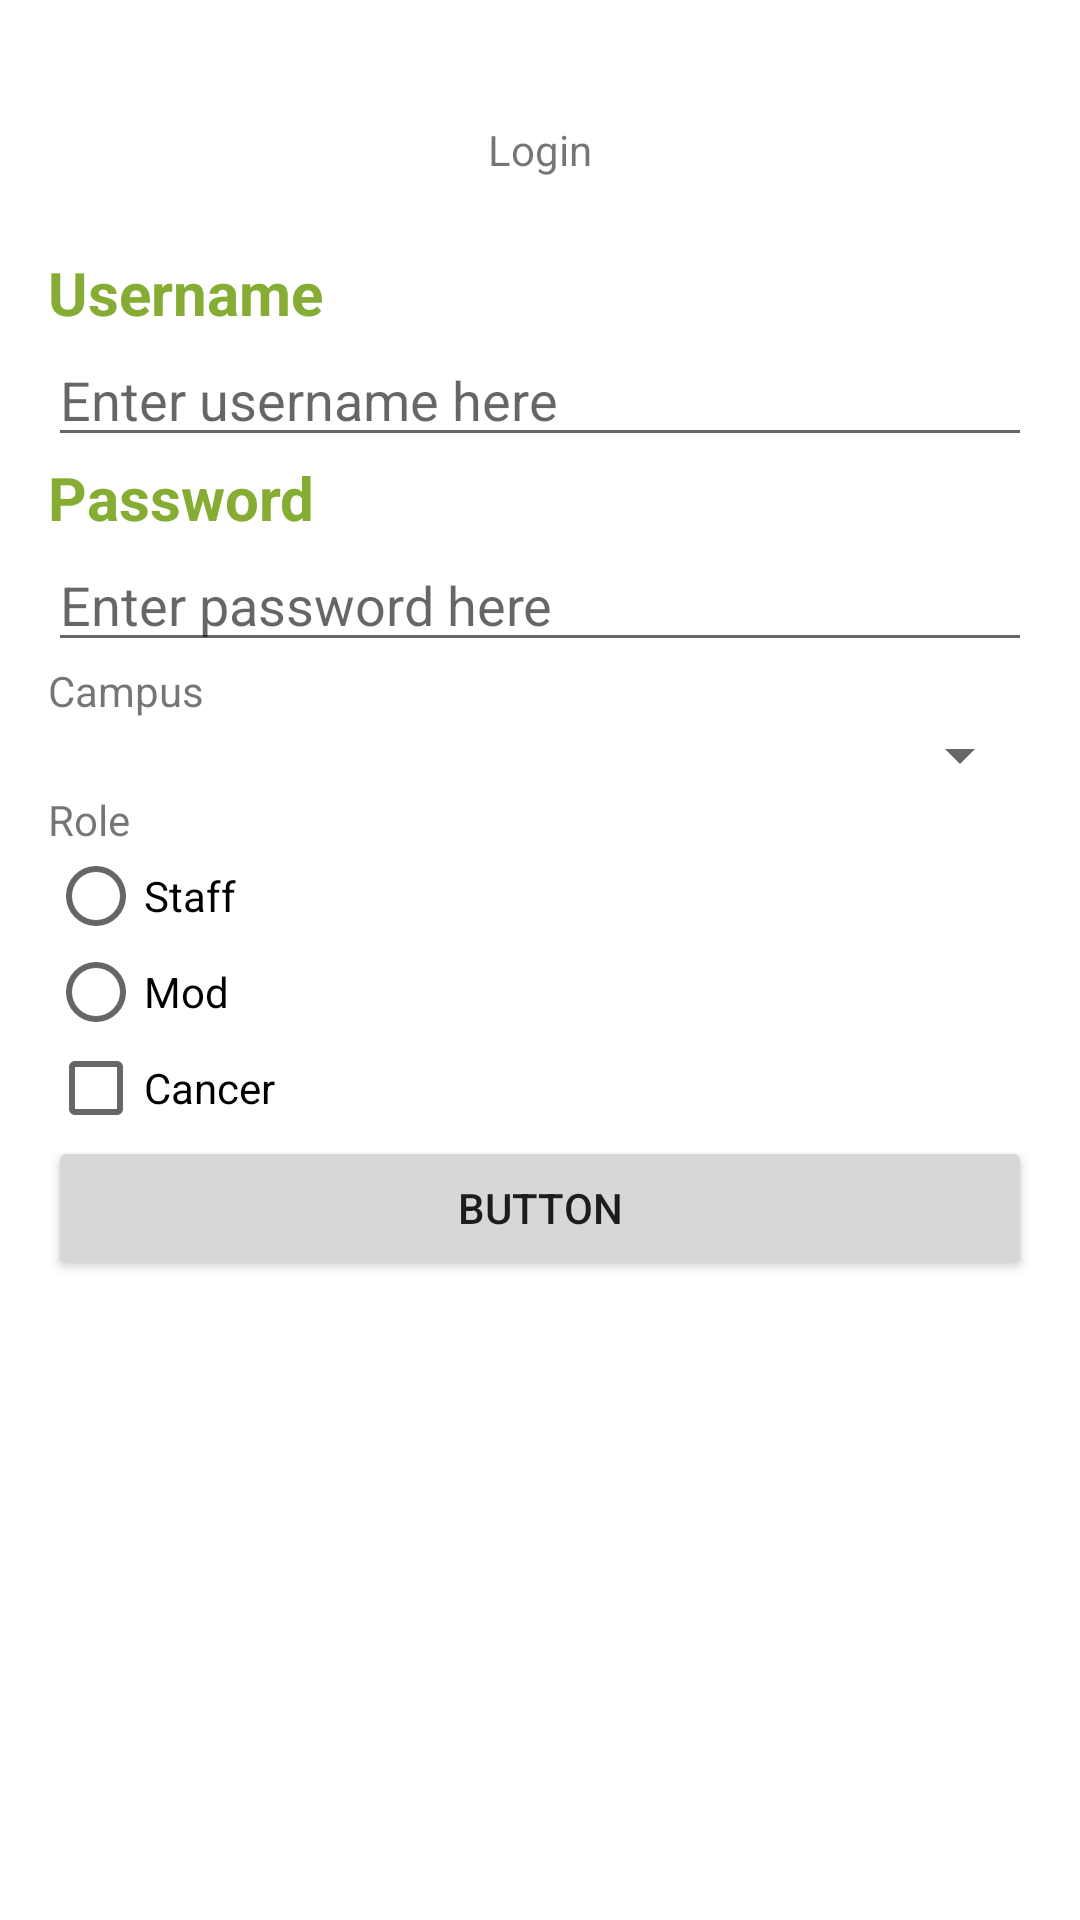

Produce the Android XML layout that renders to this screen, including the resource entries it uses.
<!-- AndroidManifest.xml: activity theme AppTheme -->
<!-- res/layout/activity_main.xml -->
<?xml version="1.0" encoding="utf-8"?>
<LinearLayout xmlns:android="http://schemas.android.com/apk/res/android"
    xmlns:app="http://schemas.android.com/apk/res-auto"
    xmlns:tools="http://schemas.android.com/tools"
    android:layout_width="match_parent"
    android:layout_height="match_parent"
    android:orientation="vertical"
    android:padding="16dp"
    tools:context=".MainActivity">

    <TextView
        android:id="@+id/textView"
        android:layout_width="match_parent"
        android:layout_height="wrap_content"
        android:layout_weight="1"
        android:gravity="center"
        android:text="Login" />

    <LinearLayout
        android:layout_width="match_parent"
        android:layout_height="wrap_content"
        android:layout_weight="2"
        android:orientation="vertical">

        <TextView
            android:id="@+id/tv_username"
            style="@style/textViewAppearance"
            android:text="Username" />

        <EditText
            android:id="@+id/edt_username"
            android:layout_width="match_parent"
            android:layout_height="wrap_content"
            android:ems="10"
            android:hint="Enter username here"
            android:inputType="text" />

        <TextView
            android:id="@+id/tv_password"
            style="@style/textViewAppearance"
            android:text="Password" />

        <EditText
            android:id="@+id/edt_password"
            android:layout_width="match_parent"
            android:layout_height="wrap_content"
            android:ems="10"
            android:hint="Enter password here"
            android:inputType="textPassword" />

        <TextView
            android:id="@+id/tv_campus"
            android:layout_width="match_parent"
            android:layout_height="wrap_content"
            android:text="Campus" />

        <Spinner
            android:id="@+id/spinner_campus"
            android:layout_width="match_parent"
            android:layout_height="wrap_content" />

        <TextView
            android:layout_width="match_parent"
            android:layout_height="wrap_content"
            android:text="Role" />

        <RadioGroup
            android:layout_width="match_parent"
            android:layout_height="wrap_content">

            <RadioButton
                android:id="@+id/radio_staff"
                android:layout_width="match_parent"
                android:layout_height="wrap_content"
                android:text="Staff" />

            <RadioButton
                android:id="@+id/radio_mod"
                android:layout_width="match_parent"
                android:layout_height="wrap_content"
                android:text="Mod" />
        </RadioGroup>

        <CheckBox
            android:id="@+id/cancer"
            android:layout_width="match_parent"
            android:layout_height="wrap_content"
            android:text="Cancer" />

        <Button
            android:id="@+id/bt_login"
            android:layout_width="match_parent"
            android:layout_height="wrap_content"
            android:text="Button" />

    </LinearLayout>

    <ImageView
        android:id="@+id/imageView2"
        android:layout_width="50dp"
        android:layout_height="50dp"
        android:layout_weight="1"
        tools:srcCompat="@drawable/facebook" />

</LinearLayout>
<!-- resources referenced by this layout -->
<resources>
  <style name="textViewAppearance">
          <item name="android:layout_width">match_parent</item>
          <item name="android:layout_height">wrap_content</item>
          <item name="android:textColor">
              #86AD33
          </item>
          <item name="android:textStyle">bold</item>
          <item name="android:textSize">20sp</item>
      </style>
  <style name="AppTheme" parent="Theme.AppCompat.Light.DarkActionBar">
          <item name="colorPrimary">@color/colorPrimary</item>
          <item name="colorPrimaryDark">@color/colorPrimaryDark</item>
          <item name="colorAccent">@color/colorAccent</item>
          <item name="android:windowBackground">@color/white</item>
          <item name="android:navigationBarColor">@color/my_light_primary</item>
      </style>
  <color name="colorPrimary">#3F51B5</color>
  <color name="colorPrimaryDark">#303F9F</color>
  <color name="colorAccent">#FF4081</color>
  <color name="white">#FFFFFFFF</color>
  <color name="my_light_primary">#FFFF4224</color>
</resources>
